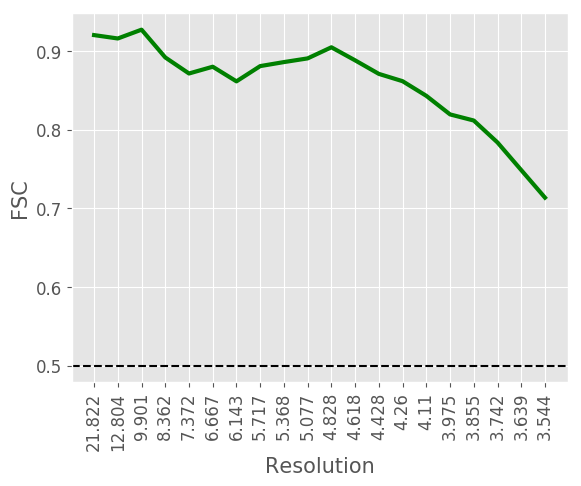

Data behind this chart, as committed beside it:
#resolution, fsc
21.82, 0.9202
12.8, 0.9159
9.901, 0.9271
8.362, 0.8918
7.372, 0.8714
6.667, 0.88
6.143, 0.8614
5.717, 0.8808
5.368, 0.8859
5.077, 0.8906
4.828, 0.9047
4.618, 0.8881
4.428, 0.8709
4.26, 0.8616
4.11, 0.843
3.975, 0.8194
3.855, 0.8116
3.742, 0.7837
3.639, 0.7486
3.544, 0.7136
